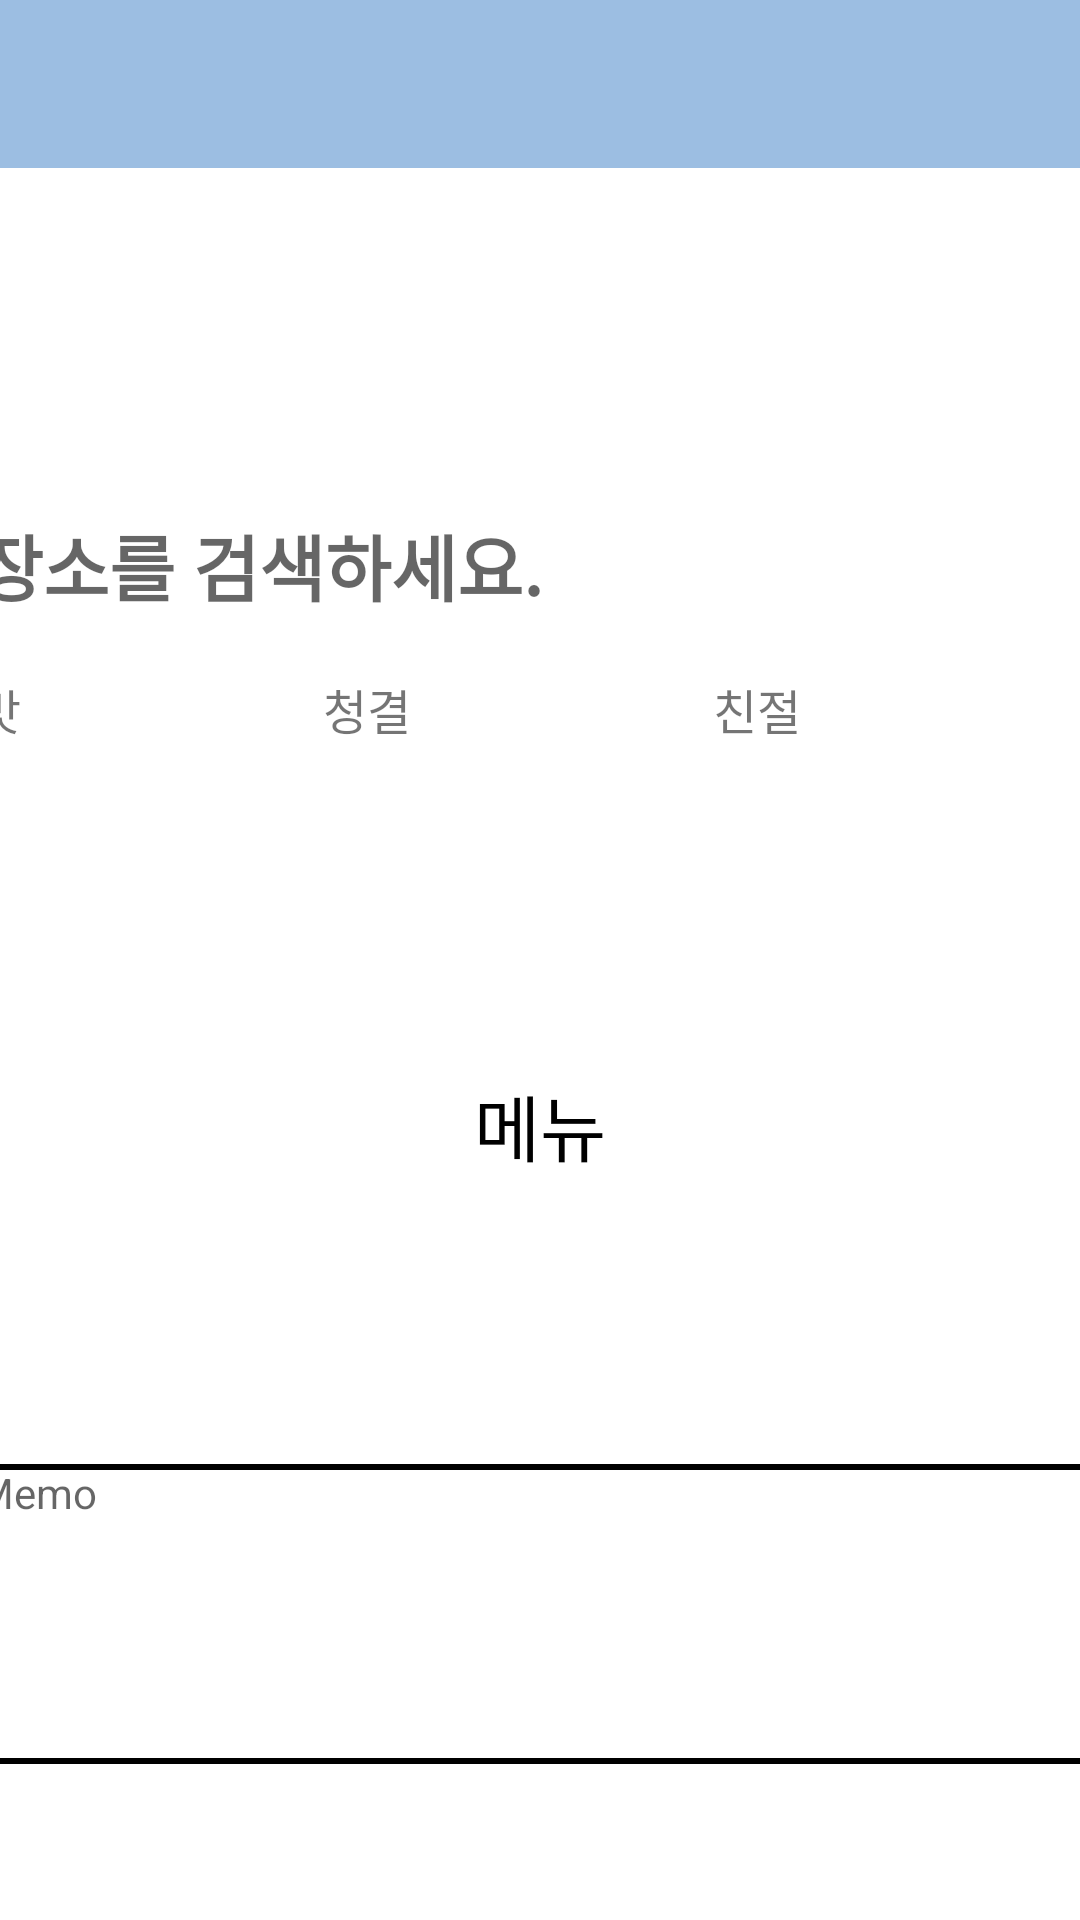

Produce the Android XML layout that renders to this screen, including the resource entries it uses.
<!-- AndroidManifest.xml: application theme AppTheme -->
<!-- res/layout/activity_edit_food_list.xml -->
<?xml version="1.0" encoding="utf-8"?>
<androidx.constraintlayout.widget.ConstraintLayout xmlns:android="http://schemas.android.com/apk/res/android"
    xmlns:app="http://schemas.android.com/apk/res-auto"
    xmlns:tools="http://schemas.android.com/tools"
    android:layout_width="match_parent"
    android:layout_height="match_parent"
    tools:context=".activity.EditFoodList">

    <include
        layout="@layout/toolbar" />

    <TableLayout
        android:id="@+id/tableLayout"
        android:layout_width="376dp"
        android:layout_height="wrap_content"
        android:stretchColumns="*"
        app:layout_constraintBottom_toBottomOf="parent"
        app:layout_constraintEnd_toEndOf="parent"
        app:layout_constraintStart_toStartOf="parent"
        app:layout_constraintTop_toTopOf="parent"
        app:layout_constraintVertical_bias="0.1">

        <ImageView
            android:id="@+id/foodImage"
            android:layout_width="100dp"
            android:layout_height="100dp"/>

        <TextView
            android:id="@id/groupName"
            android:layout_width="wrap_content"
            android:layout_height="wrap_content"
            android:text=""
            android:textColor="#000000"
            android:textSize="20sp"/>

        <TextView
            android:id="@+id/foodName"
            android:layout_width="wrap_content"
            android:layout_height="wrap_content"
            android:hint="장소를 검색하세요."
            android:text=""
            android:textColor="#000000"
            android:textSize="24sp"
            android:textStyle="bold" />

        <TextView
            android:id="@+id/foodMenu"
            android:layout_width="wrap_content"
            android:layout_height="wrap_content"
            android:text="" />

        <TableRow
            android:id="@+id/foodGradeRow">

            <TextView
                android:id="@+id/tasteText"
                android:layout_width="wrap_content"
                android:layout_height="wrap_content"
                android:text="맛"
                android:textSize="16sp" />

            <TextView
                android:id="@+id/tasteGrade"
                android:layout_width="wrap_content"
                android:layout_height="wrap_content"
                android:textSize="16sp"/>

            <TextView
                android:id="@+id/cleanText"
                android:layout_width="wrap_content"
                android:layout_height="wrap_content"
                android:text="청결"
                android:textSize="16sp" />

            <TextView
                android:id="@+id/cleanGrade"
                android:layout_width="wrap_content"
                android:layout_height="wrap_content"
                android:textSize="16sp"/>

            <TextView
                android:id="@+id/kindnessText"
                android:layout_width="wrap_content"
                android:layout_height="wrap_content"
                android:text="친절"
                android:textSize="16sp" />

            <TextView
                android:id="@+id/kindnessGrade"
                android:layout_width="wrap_content"
                android:layout_height="wrap_content"
                android:textSize="16sp" />
        </TableRow>
    </TableLayout>

    <TextView
        android:id="@+id/foodAddress"
        android:layout_width="wrap_content"
        android:layout_height="wrap_content"
        android:textSize="16sp"
        android:textStyle="bold"
        app:layout_constraintBottom_toTopOf="@+id/textMenu"
        app:layout_constraintEnd_toEndOf="parent"
        app:layout_constraintStart_toStartOf="parent"
        app:layout_constraintTop_toBottomOf="@+id/tableLayout" />

    <TextView
        android:id="@+id/textMenu"
        android:layout_width="wrap_content"
        android:layout_height="wrap_content"
        android:text="메뉴"
        android:textColor="#000000"
        android:textSize="24sp"
        app:layout_constraintBottom_toTopOf="@+id/recyclerView"
        app:layout_constraintEnd_toEndOf="parent"
        app:layout_constraintStart_toStartOf="parent"
        app:layout_constraintTop_toBottomOf="@+id/foodAddress" />

    <androidx.recyclerview.widget.RecyclerView
        android:id="@+id/recyclerView"
        android:layout_width="376dp"
        android:layout_height="wrap_content"
        tools:layout_editor_absoluteX="18dp"
        tools:layout_editor_absoluteY="953dp"
        app:layout_constraintBottom_toTopOf="@+id/memoText"
        app:layout_constraintEnd_toEndOf="parent"
        app:layout_constraintStart_toStartOf="parent"
        app:layout_constraintTop_toBottomOf="@+id/textMenu"/>

    <TextView
        android:id="@+id/memoText"
        android:layout_width="376dp"
        android:layout_height="100dp"
        android:layout_margin="8dp"
        android:background="@drawable/memo_border"
        android:ems="10"
        android:gravity="top"
        android:hint="Memo"
        app:layout_constraintBottom_toBottomOf="parent"
        app:layout_constraintEnd_toEndOf="parent"
        app:layout_constraintStart_toStartOf="parent"
        app:layout_constraintTop_toBottomOf="@+id/recyclerView" />

</androidx.constraintlayout.widget.ConstraintLayout>
<!-- res/layout/toolbar.xml (included above) -->
<?xml version="1.0" encoding="utf-8"?>
<androidx.appcompat.widget.Toolbar
    xmlns:android="http://schemas.android.com/apk/res/android"
    android:id="@+id/main_layout_toolbar"
    android:layout_width="match_parent"
    android:layout_height="wrap_content"
    android:minHeight="?attr/actionBarSize"
    android:background="?attr/colorPrimary">
</androidx.appcompat.widget.Toolbar>
<!-- resources referenced by this layout -->
<resources>
  <!-- drawable memo_border (drawable) -->
  <?xml version="1.0" encoding="utf-8"?>
  <layer-list xmlns:android="http://schemas.android.com/apk/res/android">
      <item>
          <shape android:shape="rectangle">
              <solid android:color="#000000"/>
          </shape>
      </item>
  
      <item android:top="2dp"
          android:right="2dp"
          android:bottom="2dp"
          android:left="2dp">
          <shape android:shape="rectangle">
              <solid android:color="#ffffff"/>
          </shape>
      </item>
  
  </layer-list>
  <style name="AppTheme" parent="Theme.MaterialComponents.DayNight.NoActionBar">
          // Attributes from material Theme
          <item name="colorPrimary">@color/colorPrimary</item>
          <item name="colorPrimaryDark">@color/colorPrimaryDark</item>
  
          // Attributes from android framework
          <item name="android:windowBackground">#ffffff</item>
          <item name="android:windowActivityTransitions">true</item>
  
          // Attributes that I've defined
          <item name="colorImagePlaceHolder">@color/GR80</item>
          <item name="colorControlActivated">@color/main</item>
          <item name="colorAccent">@color/radioButtonClicked</item>
  
  
      </style>
  <color name="colorPrimary">#9cbee2</color>
  <color name="colorPrimaryDark">#062342</color>
  <color name="GR80">#ffffff</color>
  <color name="main">#FFEA7434</color>
  <color name="radioButtonClicked">#FFEA7434</color>
</resources>
